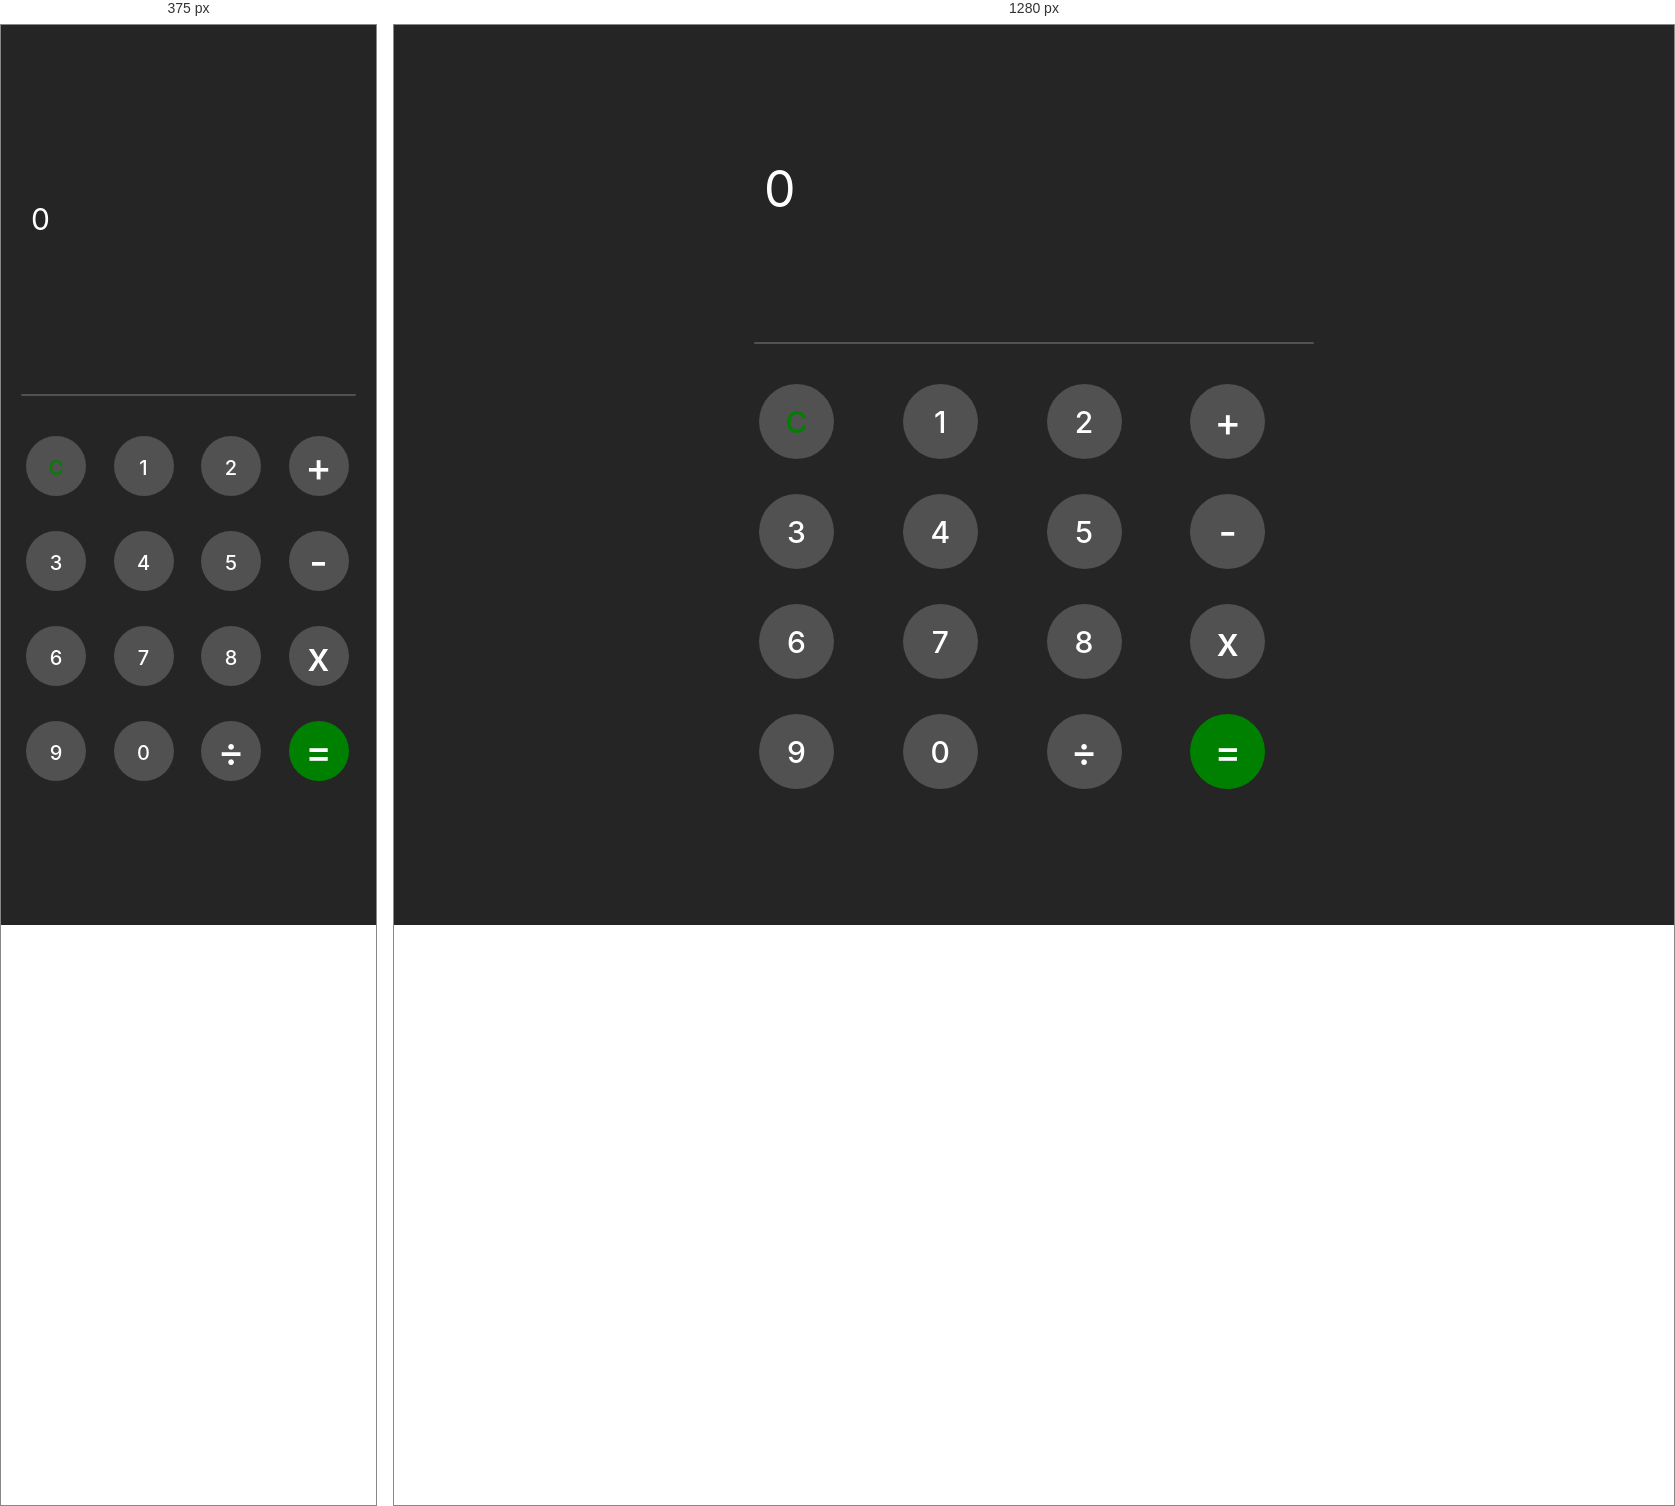
Rendered at 375 px and 1280 px, left to right.

<!-- file: index.html -->
<!DOCTYPE html>
<html lang="en">
<head>
    <meta charset="UTF-8">
    <meta name="viewport" content="width=device-width, initial-scale=1.0">
    <title>Document</title>
    <link rel="stylesheet" href="style.css">
    <link rel="stylesheet" href="https://cdnjs.cloudflare.com/ajax/libs/font-awesome/6.5.0/css/all.min.css">
    <link rel="preconnect" href="https://fonts.googleapis.com">
<link rel="preconnect" href="https://fonts.gstatic.com" crossorigin>
<link href="https://fonts.googleapis.com/css2?family=Inter:ital,opsz,wght@0,14..32,100..900;1,14..32,100..900&display=swap" rel="stylesheet">
</head>
<body>
     <div class="outer-div">
        <div class="display">
          0
        </div>
        <button class="backspace" onclick="Back()"><i class="fa-solid fa-delete-left"></i></button>
<hr/>
        <div class="buttons">
          <button class="button" onclick="clearDisplay()" style="color: green;">C</button>
          <button class="button" onclick="One()">1</button>
          <button class="button" onclick="Two()">2</button>
          <button class="button" onclick="Add(), Addition()" style="font-size: 40px; display:flex; align-items:center; justify-content:center;">+</button>
          <button class="button" onclick="Three()">3</button>
          <button class="button" onclick="Four()">4</button>
          <button class="button" onclick="Five()">5</button>
          <button class="button" onclick="Subtract()" style="font-size: 40px; display:flex; align-items:center; justify-content:center;">-</button>
          <button class="button" onclick="Six()">6</button>
          <button class="button" onclick="Seven()">7</button>
          <button class="button" onclick="Eight()">8</button>
          <button class="button" onclick="Multiply()" style="font-size: 40px; display:flex; align-items:center; justify-content:center;">x</button>
          <button class="button" onclick="Nine()">9</button>
          <button class="button" onclick="Zero()">0</button>
          <button class="button" onclick="Divide()" style="font-size: 40px; display:flex; align-items:center; justify-content:center;">÷</button>
          <button class="button" onclick="Equal()" style="background-color: green; font-size: 40px; display:flex; align-items:center; justify-content:center;">=</button>
        </div>
    </div>
    <script src="script.js"></script>
</body>
</html>

/* @media block from style.css */
@media (min-width: 768px) {
    .outer-div {
        max-width: 600px;
    }
    .display {
        height: 15vh;
    }
}